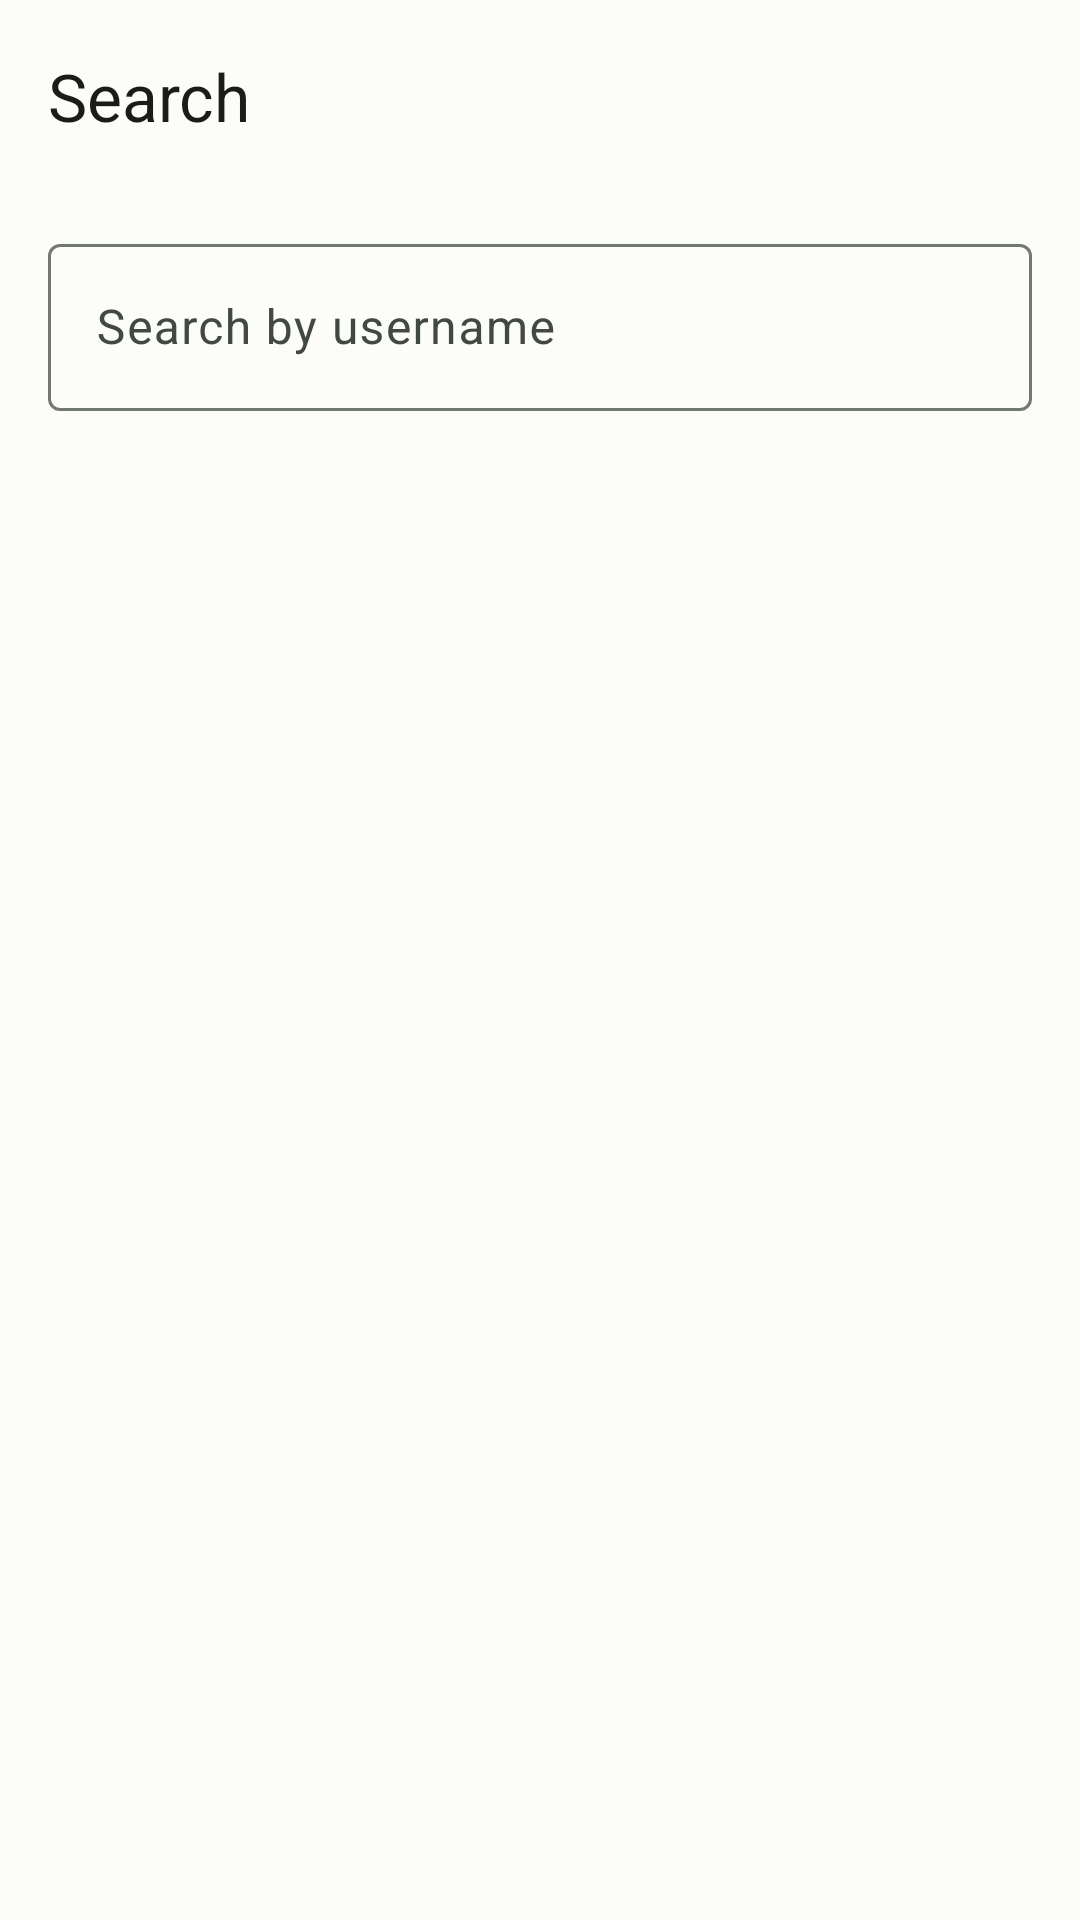

The Android layout XML behind this screen, and the referenced resources:
<!-- AndroidManifest.xml: application theme Theme.IndicPipeline -->
<!-- res/layout/fragment_search.xml -->
<?xml version="1.0" encoding="utf-8"?>
<LinearLayout xmlns:android="http://schemas.android.com/apk/res/android"
    xmlns:app="http://schemas.android.com/apk/res-auto"
    android:layout_width="match_parent"
    android:layout_height="match_parent"
    android:orientation="vertical"
    android:background="@color/app_background">

    <com.google.android.material.appbar.MaterialToolbar
        android:id="@+id/toolbarSearch"
        android:layout_width="match_parent"
        android:layout_height="wrap_content"
        app:title="@string/title_shell_search"
        app:titleTextColor="@color/app_on_surface"
        app:backgroundTint="@color/app_background" />

    <com.google.android.material.textfield.TextInputLayout
        android:layout_width="match_parent"
        android:layout_height="wrap_content"
        android:layout_marginStart="16dp"
        android:layout_marginEnd="16dp"
        android:layout_marginTop="12dp"
        android:layout_marginBottom="8dp"
        android:hint="@string/hint_search_users"
        app:boxBackgroundMode="outline"
        app:endIconMode="clear_text">

        <com.google.android.material.textfield.TextInputEditText
            android:id="@+id/etSearchUsers"
            android:layout_width="match_parent"
            android:layout_height="wrap_content"
            android:inputType="text"
            android:imeOptions="actionSearch|flagNoExtractUi"
            android:singleLine="true"
            android:focusable="true"
            android:focusableInTouchMode="true" />
    </com.google.android.material.textfield.TextInputLayout>

    <com.google.android.material.progressindicator.CircularProgressIndicator
        android:id="@+id/progressSearch"
        android:layout_width="wrap_content"
        android:layout_height="wrap_content"
        android:layout_gravity="center_horizontal"
        android:layout_marginTop="12dp"
        android:visibility="gone"
        app:indicatorColor="@color/app_primary" />

    <com.google.android.material.textview.MaterialTextView
        android:id="@+id/tvSearchEmpty"
        android:layout_width="match_parent"
        android:layout_height="wrap_content"
        android:layout_marginTop="32dp"
        android:gravity="center"
        android:text="@string/shell_search_empty"
        android:textColor="@color/app_on_surface_variant"
        android:visibility="gone"
        android:padding="16dp" />

    <com.google.android.material.textview.MaterialTextView
        android:id="@+id/tvSearchError"
        android:layout_width="match_parent"
        android:layout_height="wrap_content"
        android:layout_marginTop="16dp"
        android:gravity="center"
        android:textColor="@color/app_error"
        android:visibility="gone"
        android:padding="16dp" />

    <androidx.recyclerview.widget.RecyclerView
        android:id="@+id/recyclerSearchUsers"
        android:layout_width="match_parent"
        android:layout_height="0dp"
        android:layout_weight="1"
        android:layout_marginStart="12dp"
        android:layout_marginEnd="12dp"
        android:layout_marginTop="8dp"
        android:clipToPadding="false"
        android:paddingBottom="16dp"
        android:focusable="false"
        android:focusableInTouchMode="false"
        android:scrollbars="vertical" />

</LinearLayout>
<!-- resources referenced by this layout -->
<resources>
  <color name="app_background">#FCFDF8</color>
  <color name="app_error">#BA1A1A</color>
  <color name="app_on_surface">#1A1C18</color>
  <color name="app_on_surface_variant">#424940</color>
  <color name="app_primary">#006D3A</color>
  <string name="hint_search_users">Search by username</string>
  <string name="shell_search_empty">Search for a username to see matching users.</string>
  <string name="title_shell_search">Search</string>
  <style name="Theme.IndicPipeline" parent="Base.Theme.IndicPipeline" />
  <color name="md_theme_light_primary">#006D3A</color>
  <color name="md_theme_light_onPrimary">#FFFFFF</color>
  <color name="md_theme_light_primaryContainer">#8CF7AE</color>
  <color name="md_theme_light_onPrimaryContainer">#00210D</color>
  <color name="md_theme_light_secondary">#52634F</color>
  <color name="md_theme_light_onSecondary">#FFFFFF</color>
  <color name="md_theme_light_secondaryContainer">#D5E8CF</color>
  <color name="md_theme_light_onSecondaryContainer">#101F0F</color>
  <color name="md_theme_light_tertiary">#38656D</color>
  <color name="md_theme_light_onTertiary">#FFFFFF</color>
  <color name="md_theme_light_tertiaryContainer">#BCEBF4</color>
  <color name="md_theme_light_onTertiaryContainer">#001F24</color>
  <color name="md_theme_light_error">#BA1A1A</color>
  <color name="md_theme_light_onError">#FFFFFF</color>
  <color name="md_theme_light_errorContainer">#FFDAD6</color>
  <color name="md_theme_light_onErrorContainer">#410002</color>
  <color name="md_theme_light_background">#FCFDF8</color>
  <color name="md_theme_light_onBackground">#1A1C18</color>
  <color name="md_theme_light_surface">#FCFDF8</color>
  <color name="md_theme_light_onSurface">#1A1C18</color>
  <color name="md_theme_light_surfaceVariant">#DEE5D8</color>
  <color name="md_theme_light_onSurfaceVariant">#424940</color>
  <color name="md_theme_light_outline">#72796F</color>
</resources>
